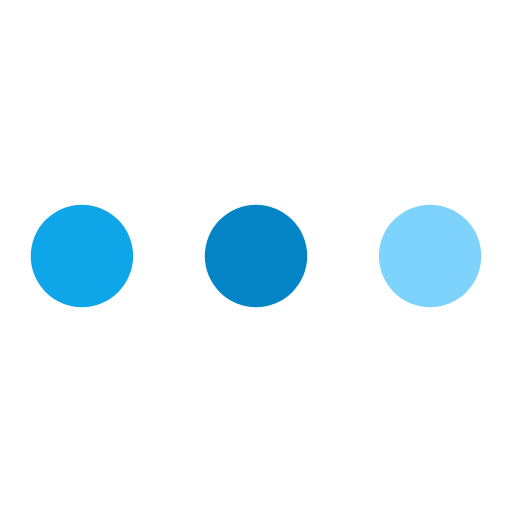
t = 0.00 s
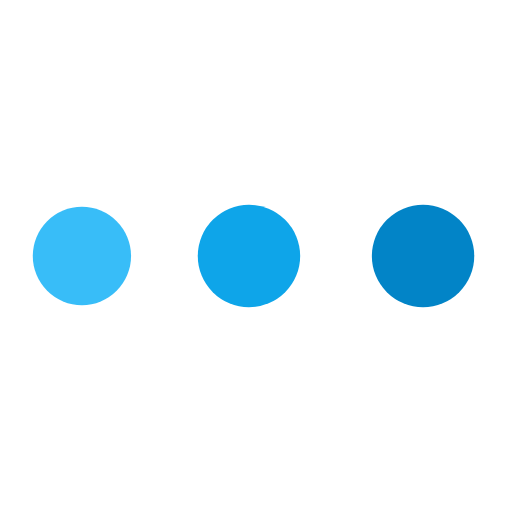
t = 0.31 s
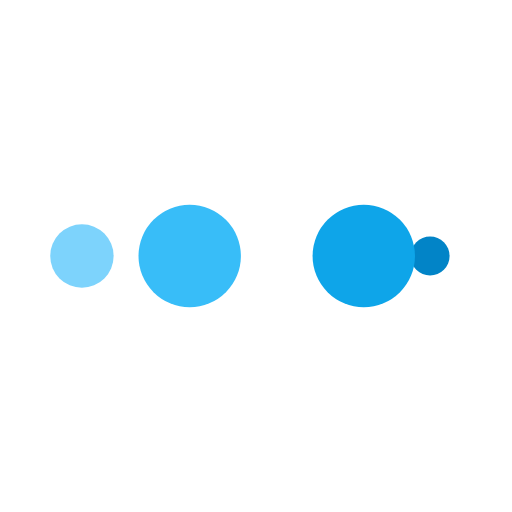
t = 0.51 s
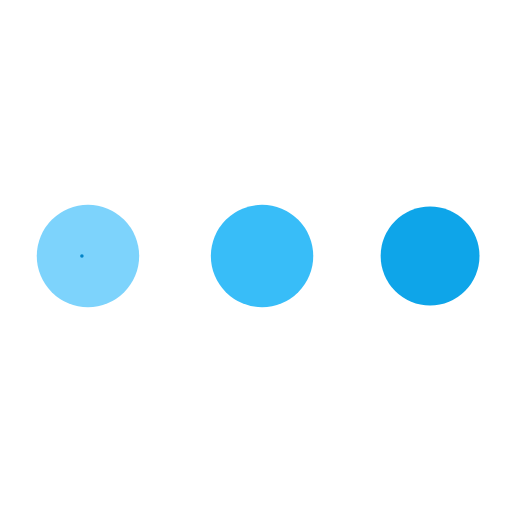
t = 0.82 s
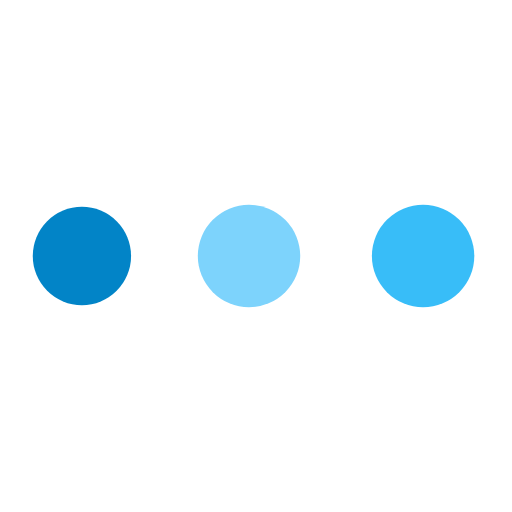
t = 1.13 s
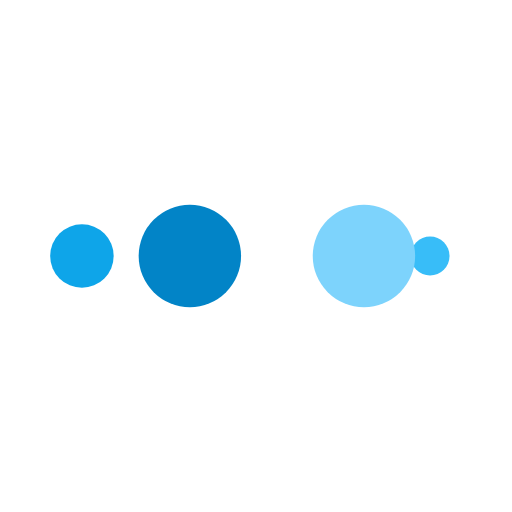
t = 1.33 s

The animated SVG that drew these frames (rendered in a browser with its animation timeline set to each time). Animation: 10 SMIL elements (animate=10); one cycle of 1.64 s, repeats indefinitely.

<?xml version="1.0" encoding="utf-8"?>
<svg xmlns="http://www.w3.org/2000/svg" xmlns:xlink="http://www.w3.org/1999/xlink" style="margin: auto; background: none; display: block; shape-rendering: auto;" width="200px" height="200px" viewBox="0 0 100 100" preserveAspectRatio="xMidYMid">
<circle cx="84" cy="50" r="10" fill="#7dd3fc">
    <animate attributeName="r" repeatCount="indefinite" dur="0.4098360655737705s" calcMode="spline" keyTimes="0;1" values="10;0" keySplines="0 0.5 0.5 1" begin="0s"></animate>
    <animate attributeName="fill" repeatCount="indefinite" dur="1.639344262295082s" calcMode="discrete" keyTimes="0;0.25;0.5;0.75;1" values="#7dd3fc;#0284c7;#0ea5e9;#38bdf8;#7dd3fc" begin="0s"></animate>
</circle><circle cx="16" cy="50" r="10" fill="#7dd3fc">
  <animate attributeName="r" repeatCount="indefinite" dur="1.639344262295082s" calcMode="spline" keyTimes="0;0.25;0.5;0.75;1" values="0;0;10;10;10" keySplines="0 0.5 0.5 1;0 0.5 0.5 1;0 0.5 0.5 1;0 0.5 0.5 1" begin="0s"></animate>
  <animate attributeName="cx" repeatCount="indefinite" dur="1.639344262295082s" calcMode="spline" keyTimes="0;0.25;0.5;0.75;1" values="16;16;16;50;84" keySplines="0 0.5 0.5 1;0 0.5 0.5 1;0 0.5 0.5 1;0 0.5 0.5 1" begin="0s"></animate>
</circle><circle cx="50" cy="50" r="10" fill="#38bdf8">
  <animate attributeName="r" repeatCount="indefinite" dur="1.639344262295082s" calcMode="spline" keyTimes="0;0.25;0.5;0.75;1" values="0;0;10;10;10" keySplines="0 0.5 0.5 1;0 0.5 0.5 1;0 0.5 0.5 1;0 0.5 0.5 1" begin="-0.4098360655737705s"></animate>
  <animate attributeName="cx" repeatCount="indefinite" dur="1.639344262295082s" calcMode="spline" keyTimes="0;0.25;0.5;0.75;1" values="16;16;16;50;84" keySplines="0 0.5 0.5 1;0 0.5 0.5 1;0 0.5 0.5 1;0 0.5 0.5 1" begin="-0.4098360655737705s"></animate>
</circle><circle cx="84" cy="50" r="10" fill="#0ea5e9">
  <animate attributeName="r" repeatCount="indefinite" dur="1.639344262295082s" calcMode="spline" keyTimes="0;0.25;0.5;0.75;1" values="0;0;10;10;10" keySplines="0 0.5 0.5 1;0 0.5 0.5 1;0 0.5 0.5 1;0 0.5 0.5 1" begin="-0.819672131147541s"></animate>
  <animate attributeName="cx" repeatCount="indefinite" dur="1.639344262295082s" calcMode="spline" keyTimes="0;0.25;0.5;0.75;1" values="16;16;16;50;84" keySplines="0 0.5 0.5 1;0 0.5 0.5 1;0 0.5 0.5 1;0 0.5 0.5 1" begin="-0.819672131147541s"></animate>
</circle><circle cx="16" cy="50" r="10" fill="#0284c7">
  <animate attributeName="r" repeatCount="indefinite" dur="1.639344262295082s" calcMode="spline" keyTimes="0;0.25;0.5;0.75;1" values="0;0;10;10;10" keySplines="0 0.5 0.5 1;0 0.5 0.5 1;0 0.5 0.5 1;0 0.5 0.5 1" begin="-1.2295081967213115s"></animate>
  <animate attributeName="cx" repeatCount="indefinite" dur="1.639344262295082s" calcMode="spline" keyTimes="0;0.25;0.5;0.75;1" values="16;16;16;50;84" keySplines="0 0.5 0.5 1;0 0.5 0.5 1;0 0.5 0.5 1;0 0.5 0.5 1" begin="-1.2295081967213115s"></animate>
</circle>
<!-- [ldio] generated by https://loading.io/ --></svg>